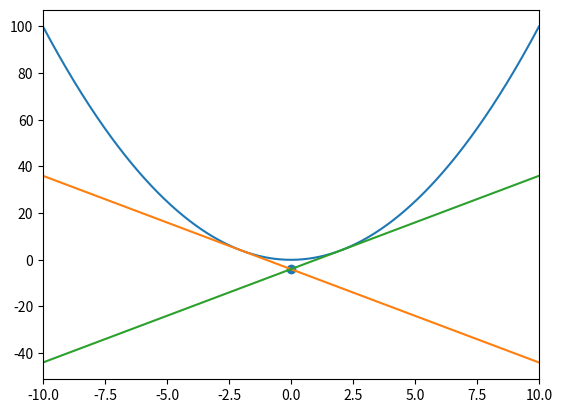

Source code (Python):
#任意の関数の二接線の交点の座標を算出

#ライブラリのインポート
import numpy as np
import matplotlib.pyplot as plt

#微分の定義でのhを定義
h = 10**(-4)

#関数上の任意の二点を定義
a = -2
b = 2

x = np.linspace(-10,10,1001)

#11行目～12行目で接線の交点を求めたい関数の宣言
def func(x):
	return x**2

'''7行目～8行目で定義したa,bでの微分係数の計算
微分係数の計算には中心差分を適用'''
dydx_a = (func(a+h)-func(a-h))/(2*h)
dydx_b = (func(b+h)-func(b-h))/(2*h)

y_a = dydx_a*x-dydx_a*a+func(a)
y_b = dydx_b*x-dydx_b*b+func(b)

'''交点のx座標を計算

          f(b)-f(a)-f'(b)b+f'(a)a
x_交点 =  ----------------------
               f'(a)-f'(b)

'''

x_inter = (func(b)-func(a)-dydx_b*b+dydx_a*a)/(dydx_a-dydx_b)

'''交点のy座標を計算

          (a-b)f'(a)f'(b)+f'(a)f(b)-f'(b)f(a)
y_交点 =  -----------------------------------
                     f'(a)-f'(b)

'''

y_inter = ((a-b)*dydx_a*dydx_b+dydx_a*func(b)-dydx_b*func(a))/(dydx_a-dydx_b)

print("f(a) = {:.3f}".format(func(a))) #コメントアウトを外すとx=aでのy座標が出力される
print("f'(a) = {:.3f}".format(dydx_a)) #コメントアウトを外すとx=aでの微分係数が出力される
print("f(b) = {:.3f}".format(func(b))) #コメントアウトを外すとx=bでのy座標が出力される
print("f'(b) = {:.3f}".format(dydx_b)) #コメントアウトを外すとx=bでの微分係数が出力される
print("x_inter = {:.3f}".format(x_inter)) #コメントアウトを外すと2つの接線の交点のx座標が出力される
print("y_inter = {:.3f}".format(y_inter)) #コメントアウトを外すと2つの接線の交点のy座標が出力される

print("(%f,%f)" % (x_inter,y_inter)) #コメントアウトを外すと2つの接線の交点の座標が出力される

plt.xlim(-10,10)  #x軸の表示範囲を制限
#plt.ylim(0,2) #y軸の表示範囲を制限
plt.plot(x,func(x)) #任意の関数のグラフを描画
plt.plot(x,y_a) #任意の関数のx=aでの接線を描画
plt.plot(x,y_b) #任意の関数のx=bでの接線を描画
plt.scatter(x_inter,y_inter) #2つの接線の交点を描画

#plt.plot(x,np.zeros(len(x))) #コメントアウトを外すとx=0の直線を描画
plt.show() #グラフ表示
